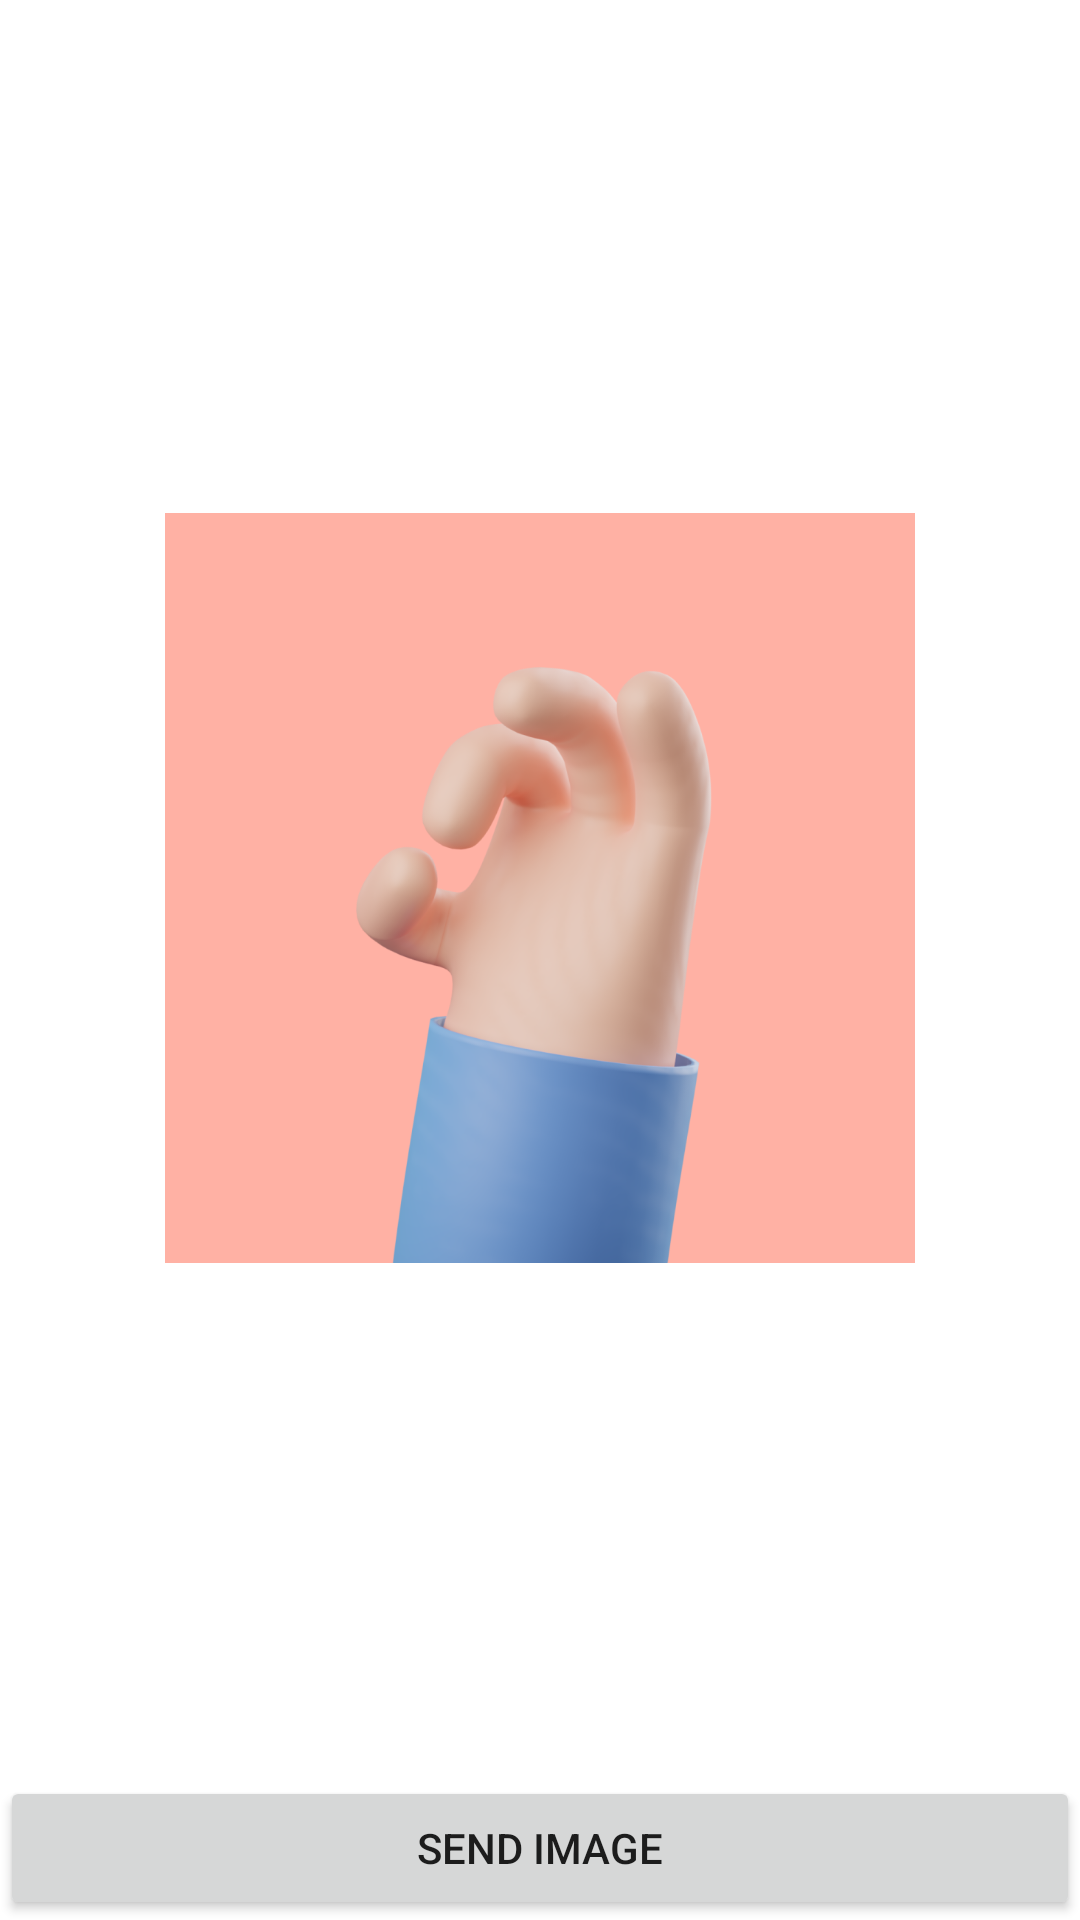

Produce the Android XML layout that renders to this screen, including the resource entries it uses.
<!-- AndroidManifest.xml: application theme Theme.LocationSharing -->
<!-- res/layout/bottomsheet_layout_chat_sendimage.xml -->
<?xml version="1.0" encoding="utf-8"?>
<androidx.constraintlayout.widget.ConstraintLayout xmlns:android="http://schemas.android.com/apk/res/android"
    xmlns:app="http://schemas.android.com/apk/res-auto"
    xmlns:tools="http://schemas.android.com/tools"
    android:layout_width="match_parent"
    android:layout_height="wrap_content">

    <ImageView
        android:id="@+id/chatFrag_btmsheet_image"
        android:layout_width="match_parent"
        android:layout_height="250dp"
        android:scaleType="fitCenter"
        app:layout_constraintBottom_toTopOf="@+id/chatFrag_btmsheet_btn"
        app:layout_constraintEnd_toEndOf="parent"
        app:layout_constraintStart_toStartOf="parent"
        app:layout_constraintTop_toTopOf="parent"
        app:srcCompat="@drawable/avatar_placeholder" />

    <ImageView
        android:id="@+id/chatFrag_btmsheet_imageAdd"
        android:layout_width="wrap_content"
        android:layout_height="wrap_content"
        app:layout_constraintBottom_toBottomOf="@+id/chatFrag_btmsheet_image"
        app:layout_constraintEnd_toEndOf="parent"
        app:layout_constraintStart_toStartOf="@+id/chatFrag_btmsheet_image"
        app:layout_constraintTop_toTopOf="@+id/chatFrag_btmsheet_image"
        app:srcCompat="@drawable/ic_icon_add" />

    <Button
        android:id="@+id/chatFrag_btmsheet_btn"
        android:layout_width="match_parent"
        android:layout_height="wrap_content"
        android:text="Send Image"
        app:layout_constraintBottom_toBottomOf="parent"
        app:layout_constraintEnd_toEndOf="parent"
        app:layout_constraintStart_toStartOf="parent" />

    <ProgressBar
        android:id="@+id/chatFrag_btmSheet_progressBar"
        style="?android:attr/progressBarStyle"
        android:layout_width="wrap_content"
        android:layout_height="wrap_content"
        android:visibility="gone"
        app:layout_constraintBottom_toBottomOf="@+id/chatFrag_btmsheet_image"
        app:layout_constraintEnd_toEndOf="parent"
        app:layout_constraintStart_toStartOf="parent"
        app:layout_constraintTop_toTopOf="@+id/chatFrag_btmsheet_image"
        tools:visibility="visible" />
</androidx.constraintlayout.widget.ConstraintLayout>
<!-- resources referenced by this layout -->
<resources>
  <!-- drawable avatar_placeholder: png bitmap (drawable-v24, 185991 bytes) -->
  <style name="Theme.LocationSharing" parent="Theme.MaterialComponents.DayNight.NoActionBar">
          
          <item name="colorPrimary">@color/purple_500</item>
          <item name="colorPrimaryVariant">@color/purple_700</item>
          <item name="colorOnPrimary">@color/white</item>
          
          <item name="colorSecondary">@color/teal_200</item>
          <item name="colorSecondaryVariant">@color/teal_700</item>
          <item name="colorOnSecondary">@color/black</item>
          
          <item name="android:statusBarColor" tools:targetApi="l">@color/dark_background</item>
          
      </style>
  <color name="purple_500">#FF6200EE</color>
  <color name="purple_700">#FF3700B3</color>
  <color name="white">#FFFFFFFF</color>
  <color name="teal_200">#FF03DAC5</color>
  <color name="teal_700">#FF018786</color>
  <color name="black">#FF000000</color>
  <color name="dark_background">#061626</color>
</resources>
